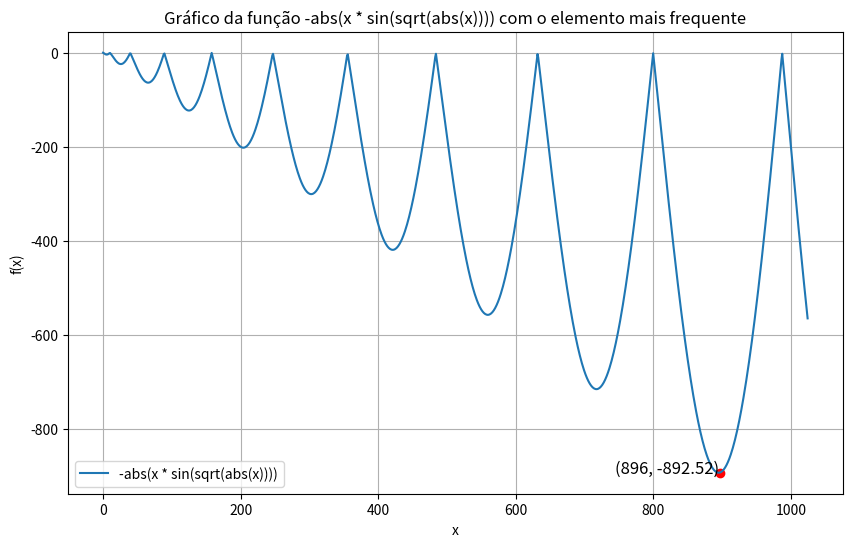

Python code for this plot:
# -*- coding: utf-8 -*-
"""
Created on Tue May 14 21:07:31 2024

@author: darla
"""

import numpy as np
import random as rd
import matplotlib.pyplot as plt
import math
from collections import Counter

print("\x1b[2J\x1b[1;1H") 

def gerarElementos(n=513):
    vetor = [rd.randint(0, 512) for _ in range(n)]  # Cria uma lista de n números aleatórios entre 0 e 512
    print(vetor)
    return vetor

def gerarElementosBinarios(vetor_aleatorio):
    vetor_binario = []
    for numero in vetor_aleatorio:
        binario = format(numero, '010b')  # Converte o número para uma string binária de 8 bits
        vetor_binario.append(binario)
    print(vetor_binario)
    return vetor_binario

def gerarImagem(vetor_aleatorio):
    # Criando vetor vazio para armazenar as imagens
    vetor_imagem = np.empty_like(vetor_aleatorio)

    # Calculando a imagem para cada elemento do vetor aleatório
    for i in range(len(vetor_aleatorio)):
        # Função f(x)
        valor_imagem = -abs(vetor_aleatorio[i] * math.sin(math.sqrt(abs(vetor_aleatorio[i]))))

        # Armazenando a imagem na posição correspondente do vetor_imagem
        vetor_imagem[i] = valor_imagem

    # Retornando o vetor com as imagens
    return vetor_imagem

def gerarProbabilidades(vetor_imagem):
    # Calculando a "probabilidade" de cada imagem
    vetor_prob = (vetor_imagem / (sum(vetor_imagem))) * 100
    # Retornando o vetor com os valores das probabilidades
    return vetor_prob

def separarMelhores(vetor_prob, vetor_binario, n=50):
    # Combine os índices com as porcentagens
    porcentagem_com_indices = list(enumerate(vetor_prob))
    
    # Ordene pelo valor da porcentagem em ordem decrescente
    porcentagem_com_indices.sort(key=lambda x: x[1], reverse=True)
    
    # Pegue os primeiros `n` índices após a ordenação
    indices_melhores = [indice for indice, porcentagem in porcentagem_com_indices[:n]]
    
    # Selecione os elementos do vetor_binarios usando esses índices
    vetor_melhores = [vetor_binario[indice] for indice in indices_melhores]
    
    return vetor_melhores
    
def sortearCasais(quantidade_casais=25):
    # Criando vetor vazio para armazenar os "casais"
    casais_sorteados = np.empty((quantidade_casais, 2), dtype=int)

    # Criando vetor com todos os números de 0 a 49
    numeros_possiveis = np.arange(50)

    # Percorrendo a quantidade de "casais"
    for i in range(quantidade_casais):
        # Sorteando o primeiro número do "casal"
        indice_numero1 = np.random.choice(numeros_possiveis)
    
        # Removendo o número sorteado do vetor de possibilidades
        numeros_possiveis = numeros_possiveis[numeros_possiveis != indice_numero1]
    
        # Sorteando o segundo número do "casal"
        indice_numero2 = np.random.choice(numeros_possiveis)
    
        # Armazenando os números sorteados no vetor de "casais"
        casais_sorteados[i] = [indice_numero1, indice_numero2]

    # Retornando o vetor com os "casais" sorteados
    return casais_sorteados

def gerarPontoCorte():
    numero_sorteado = rd.randint(1, 9)
    return numero_sorteado

def recombinar(numero_sorteado, casais_sorteados, vetor_melhores):
    # Criando lista vazia para armazenar os filhos
    filhos = []

    # Percorrendo os casais sorteados
    for i, casal in enumerate(casais_sorteados):
        # Separando os pais
        pai1 = vetor_melhores[casal[0]]
        pai2 = vetor_melhores[casal[1]]
        
        # Realizando o cruzamento
        filho1 = pai1[:numero_sorteado] + pai2[numero_sorteado:]  # Primeira metade do pai1 e segunda metade do pai2
        filho2 = pai2[:numero_sorteado] + pai1[numero_sorteado:]  # Primeira metade do pai2 e segunda metade do pai1
        
        # Adicionando os filhos à lista de filhos
        filhos.append(filho1)
        filhos.append(filho2)
        
    return filhos  # Retorna a lista de filhos

def gerarMutacao(filhos):  
    # Define o número de filhos que serão mutados (por exemplo, 10% dos filhos)
    num_filhos_mutados = int(len(filhos) * 0.1) 

    # Sorteia aleatoriamente os índices dos filhos que serão mutados
    indices_mutados = rd.sample(range(len(filhos)), num_filhos_mutados)

    vetor_modificado = filhos.copy()  # Cria uma cópia da lista de filhos

    for indice in indices_mutados:
        # Sorteia uma posição de bit (entre 0 e 9 para strings binárias de 10 bits)
        posicao = rd.randint(0, 9)
        print(f"Bit sorteado para alteração: {posicao}")
        # Converte a string binária em uma lista de caracteres para facilitar a modificação
        lista_binario = list(vetor_modificado[indice])
        print(vetor_modificado[indice])
        # Inverte o bit na posição sorteada
        lista_binario[posicao] = '0' if lista_binario[posicao] == '1' else '1'
        # Converte a lista de volta para string binária
        binario_modificado = ''.join(lista_binario)
        vetor_modificado[indice] = binario_modificado  # Atualiza o filho na lista

    return vetor_modificado

def misturarNovosAntigos(vetor_binario_melhores, filhos):
    # Combinar os melhores binários e os filhos em um único vetor
    vetor_combinado = vetor_binario_melhores + filhos
    return vetor_combinado

def novosValoresDecimais(vetor_binarios):
    vetor_decimais = []
    for numero_binario in vetor_binarios:
        # Converter o número binário para decimal usando a função int() e a base 2
        valor_decimal = int(numero_binario, 2)
        # Adicionar o valor decimal ao vetor de decimais
        vetor_decimais.append(valor_decimal)
    print(vetor_decimais)
    return vetor_decimais

popDec = gerarElementos()
popBin = gerarElementosBinarios(popDec)
imagemFuncao = gerarImagem(popDec)
probabRolet = gerarProbabilidades(imagemFuncao)
sMelhores = separarMelhores(probabRolet, popBin)
recomb = sortearCasais()
pontoCorte = gerarPontoCorte()
s_filhos = recombinar(pontoCorte, recomb, sMelhores)
s_filhos = gerarMutacao(s_filhos)
popBin = misturarNovosAntigos(sMelhores, s_filhos)
popDec = novosValoresDecimais(popBin)
aux = 0

# Fazendo o laço de gerações
while aux < 100:
    imagemFuncao = gerarImagem(popDec)
    probabRolet = gerarProbabilidades(imagemFuncao)
    sMelhores = separarMelhores(probabRolet, popBin)
    recomb = sortearCasais()
    pontoCorte = gerarPontoCorte()
    s_filhos = recombinar(pontoCorte, recomb, sMelhores)
    s_filhos = gerarMutacao(s_filhos)
    popBin = misturarNovosAntigos(sMelhores, s_filhos)
    popDec = novosValoresDecimais(popBin)
    # Criando um objeto Counter a partir do vetor
    contador = Counter(popDec)
    # Acessando o elemento mais frequente e sua contagem
    elemento_mais_frequente, frequencia_maxima = contador.most_common(1)[0]
    print(f"O número mais frequente no vetor é {elemento_mais_frequente} e aparece {frequencia_maxima} vezes.")
    print("===== GERAÇÃO ===== ", aux)
    aux += 1

# Gerando os valores de x no intervalo de 0 a 1024
x = np.linspace(0, 1024, 1000)  # 1000 pontos para uma boa resolução

# Calculando os valores da função para cada x
y = -abs(x * np.sin(np.sqrt(abs(x))))

# Plotando o gráfico
plt.figure(figsize=(10, 6))
plt.plot(x, y, label='-abs(x * sin(sqrt(abs(x))))')

# Adicionando o ponto mais frequente ao gráfico
y_elemento_mais_frequente = -abs(elemento_mais_frequente * np.sin(np.sqrt(abs(elemento_mais_frequente))))
plt.scatter([elemento_mais_frequente], [y_elemento_mais_frequente], color='red')
plt.text(elemento_mais_frequente, y_elemento_mais_frequente, f'({elemento_mais_frequente}, {y_elemento_mais_frequente:.2f})',
         fontsize=12, ha='right')

plt.title('Gráfico da função -abs(x * sin(sqrt(abs(x)))) com o elemento mais frequente')
plt.xlabel('x')
plt.ylabel('f(x)')
plt.legend()
plt.grid(True)
plt.show()
